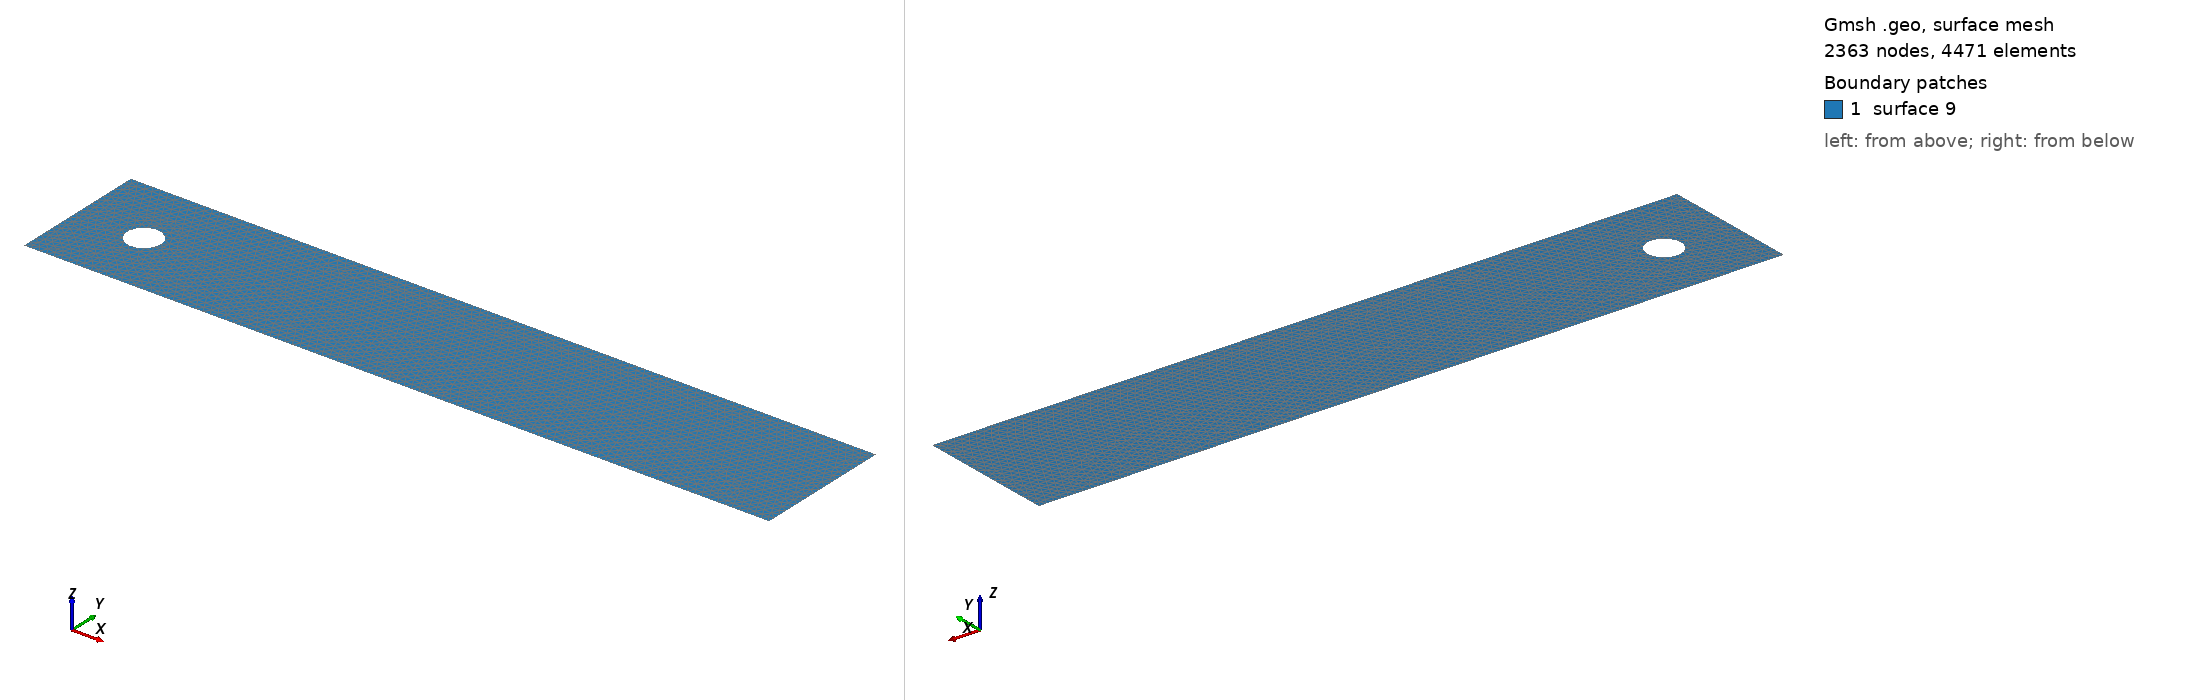

Gmsh geometry script, surface-meshed: 2363 nodes, 4471 surface elements. Boundary patches (legend numbers): 1 surface 9. Left view from above one corner, right view from below the opposite corner. The script declares no physical surfaces, so the legend lists its geometric surfaces. The drawing asked Gmsh for element sizes between 1% and 20% of the model's largest extent; the script's own settings can give other sizes.

=== cylinder.geo (drawn) ===
cl__1 = 0.01;
cl__2 = 0.002;
Point(1) = {0, 0, 0, 0.01};
Point(2) = {0, 0.41, 0, 0.01};
Point(3) = {2.2, 0.41, 0, 0.01};
Point(4) = {2.2, 0, 0, 0.01};
Point(5) = {0.2, 0.2, 0, 0.002};
Point(6) = {0.25, 0.2, 0, 0.002};
Line(1) = {1, 4};
Line(2) = {4, 3};
Line(3) = {3, 2};
Line(4) = {2, 2};
Line(5) = {2, 1};
Circle(6) = {6, 5, 6};
Line Loop(9) = {3, 5, 1, 2, -6};
Plane Surface(9) = {9};
